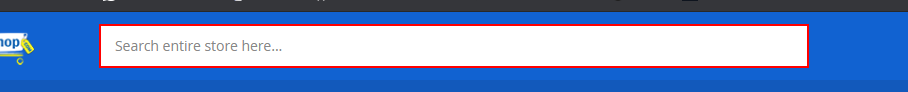
Workflow: Searching_RayaHomePage_SearchingProduct

Step 1: get-text from the text box in window 'RayaShop.com | Best Online Shopping in Egypt' (chrome.exe)

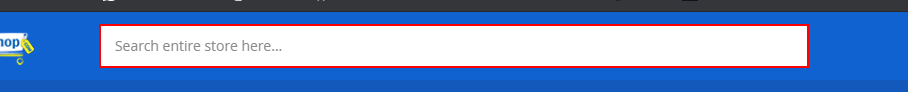
Step 2: type "[In_Str_SearchingProduct+ "[k(enter)]"]" into the text box in window 'RayaShop.com | Best Online Shopping in Egypt' (chrome.exe)

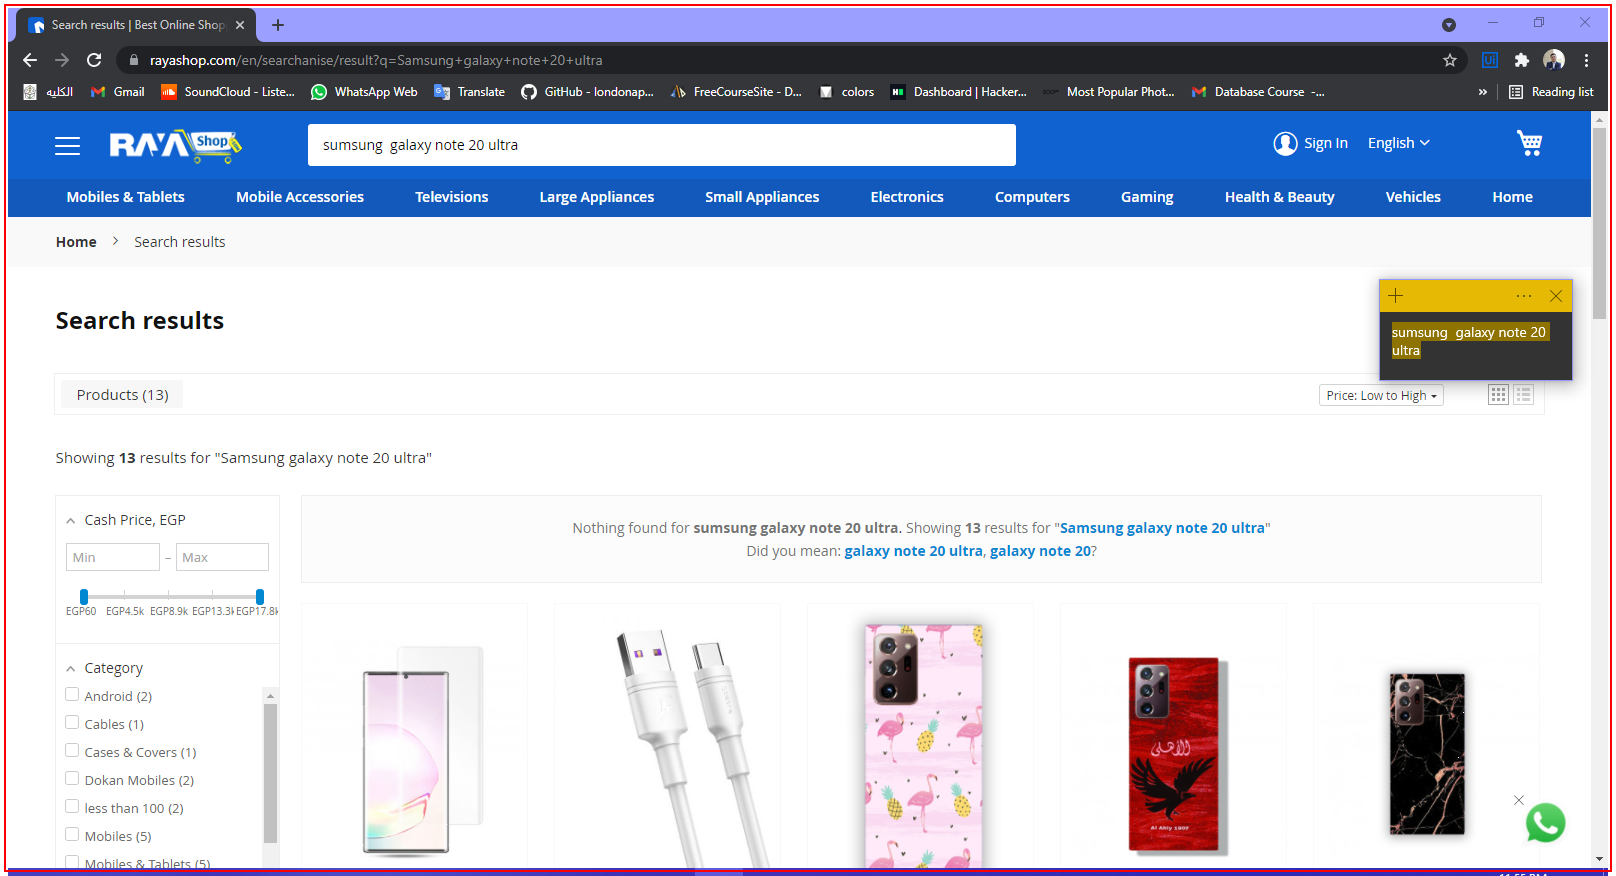
Step 3: find the element in window 'Search results | Best Online Shopping in Egypt - Google Chrome' (chrome.exe)